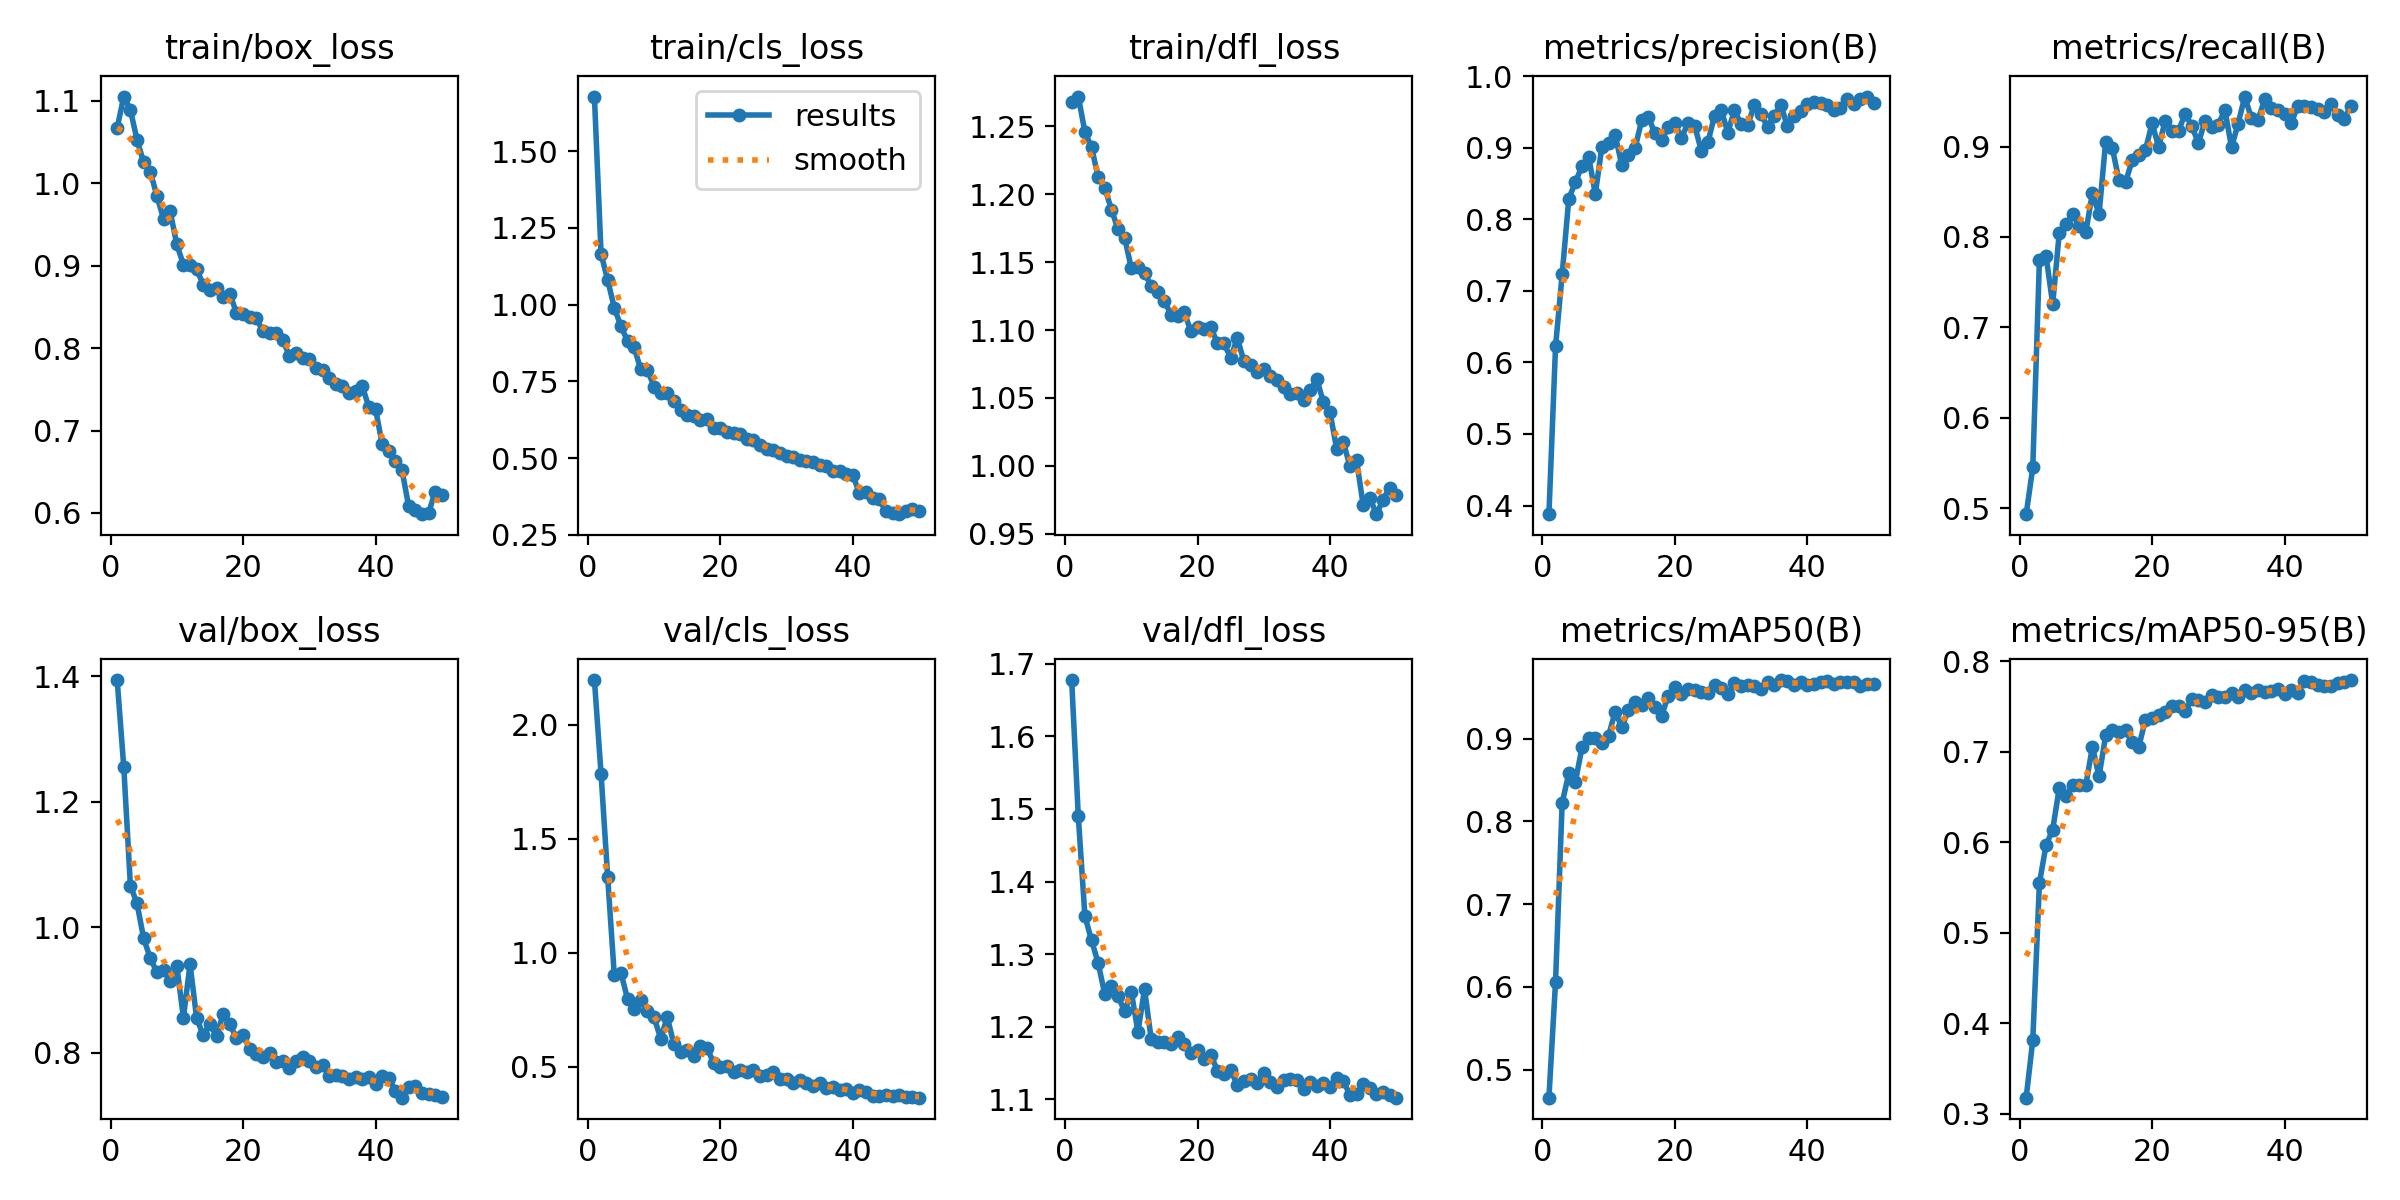

Values plotted in this chart, from the file beside it:
epoch, time, train/box_loss, train/cls_loss, train/dfl_loss, metrics/precision(B), metrics/recall(B), metrics/mAP50(B), metrics/mAP50-95(B), val/box_loss, val/cls_loss, val/dfl_loss, lr/pg0, lr/pg1, lr/pg2
1, 117, 1.067, 1.678, 1.268, 0.388, 0.4934, 0.4661, 0.3176, 1.394, 2.195, 1.677, 0.0004153, 0.0004153, 0.0004153
2, 214.6, 1.105, 1.166, 1.272, 0.6225, 0.5451, 0.6064, 0.3814, 1.255, 1.785, 1.49, 0.0008155, 0.0008155, 0.0008155
3, 314.2, 1.089, 1.08, 1.246, 0.7232, 0.7743, 0.8224, 0.5548, 1.066, 1.331, 1.352, 0.001199, 0.001199, 0.001199
4, 413.4, 1.052, 0.9908, 1.235, 0.8287, 0.779, 0.8579, 0.5967, 1.038, 0.9019, 1.319, 0.001176, 0.001176, 0.001176
5, 511.6, 1.025, 0.9296, 1.212, 0.852, 0.7259, 0.848, 0.6139, 0.9823, 0.9124, 1.288, 0.001151, 0.001151, 0.001151
6, 609.5, 1.014, 0.8826, 1.204, 0.8746, 0.8048, 0.8897, 0.6601, 0.9509, 0.7982, 1.245, 0.001126, 0.001126, 0.001126
7, 706.6, 0.9844, 0.8608, 1.189, 0.8877, 0.8143, 0.901, 0.6505, 0.9285, 0.7556, 1.256, 0.001102, 0.001102, 0.001102
8, 803.8, 0.9568, 0.7891, 1.174, 0.8355, 0.8253, 0.9011, 0.6628, 0.9318, 0.795, 1.242, 0.001077, 0.001077, 0.001077
9, 901.2, 0.9657, 0.7881, 1.168, 0.9013, 0.8124, 0.8944, 0.6629, 0.914, 0.7431, 1.221, 0.001052, 0.001052, 0.001052
10, 999, 0.9257, 0.7335, 1.145, 0.9063, 0.8054, 0.9037, 0.6629, 0.9391, 0.718, 1.249, 0.001027, 0.001027, 0.001027
11, 1095, 0.9013, 0.7116, 1.147, 0.9179, 0.8486, 0.9322, 0.7054, 0.8559, 0.6245, 1.193, 0.001002, 0.001002, 0.001002
12, 1195, 0.9003, 0.7131, 1.142, 0.8755, 0.8251, 0.9138, 0.6727, 0.9415, 0.7181, 1.252, 0.0009778, 0.0009778, 0.0009778
13, 1293, 0.8953, 0.687, 1.132, 0.8897, 0.9055, 0.9342, 0.718, 0.8548, 0.599, 1.183, 0.000953, 0.000953, 0.000953
14, 1393, 0.8769, 0.656, 1.128, 0.8993, 0.8986, 0.9444, 0.7236, 0.8283, 0.5643, 1.179, 0.0009283, 0.0009283, 0.0009283
15, 1491, 0.8698, 0.6407, 1.121, 0.9381, 0.863, 0.9407, 0.7213, 0.8459, 0.5761, 1.179, 0.0009035, 0.0009035, 0.0009035
16, 1587, 0.8722, 0.6373, 1.111, 0.943, 0.8605, 0.9493, 0.7235, 0.8262, 0.5462, 1.176, 0.0008787, 0.0008787, 0.0008787
17, 1683, 0.8625, 0.6231, 1.11, 0.9204, 0.8849, 0.9388, 0.7103, 0.8623, 0.5939, 1.185, 0.000854, 0.000854, 0.000854
18, 1780, 0.866, 0.6289, 1.113, 0.9102, 0.8903, 0.9275, 0.7057, 0.8464, 0.584, 1.177, 0.0008293, 0.0008293, 0.0008293
19, 1876, 0.8429, 0.598, 1.099, 0.9285, 0.8961, 0.9513, 0.7351, 0.823, 0.5164, 1.164, 0.0008045, 0.0008045, 0.0008045
20, 1973, 0.8415, 0.5985, 1.102, 0.9339, 0.9257, 0.9624, 0.7369, 0.8285, 0.5014, 1.169, 0.0007797, 0.0007797, 0.0007797
21, 2071, 0.838, 0.5843, 1.101, 0.9141, 0.8996, 0.9536, 0.7405, 0.8065, 0.5062, 1.156, 0.000755, 0.000755, 0.000755
22, 2169, 0.8361, 0.5816, 1.102, 0.934, 0.9288, 0.9595, 0.7436, 0.7977, 0.4797, 1.162, 0.0007302, 0.0007302, 0.0007302
23, 2266, 0.8206, 0.5791, 1.09, 0.931, 0.9172, 0.9584, 0.7504, 0.7932, 0.4881, 1.14, 0.0007055, 0.0007055, 0.0007055
24, 2366, 0.8182, 0.5628, 1.09, 0.896, 0.9176, 0.956, 0.7507, 0.7992, 0.4763, 1.135, 0.0006808, 0.0006808, 0.0006808
25, 2465, 0.8178, 0.5579, 1.079, 0.9078, 0.9361, 0.955, 0.7449, 0.786, 0.4874, 1.14, 0.000656, 0.000656, 0.000656
26, 2563, 0.8096, 0.544, 1.094, 0.9447, 0.9229, 0.9643, 0.7582, 0.7872, 0.4582, 1.12, 0.0006312, 0.0006312, 0.0006312
27, 2661, 0.7908, 0.5287, 1.077, 0.9533, 0.9037, 0.9613, 0.7572, 0.7758, 0.4646, 1.126, 0.0006065, 0.0006065, 0.0006065
28, 2759, 0.7944, 0.5262, 1.075, 0.9212, 0.9287, 0.9535, 0.7551, 0.7874, 0.4768, 1.129, 0.0005818, 0.0005818, 0.0005818
29, 2856, 0.7879, 0.5177, 1.069, 0.9522, 0.9213, 0.9669, 0.7623, 0.7936, 0.4463, 1.122, 0.000557, 0.000557, 0.000557
30, 2955, 0.7867, 0.5076, 1.072, 0.9336, 0.9244, 0.9635, 0.7605, 0.7877, 0.4458, 1.136, 0.0005322, 0.0005322, 0.0005322
31, 3053, 0.7763, 0.504, 1.066, 0.9315, 0.9407, 0.9654, 0.7605, 0.7777, 0.4283, 1.124, 0.0005075, 0.0005075, 0.0005075
32, 3151, 0.7731, 0.4951, 1.063, 0.9592, 0.8992, 0.9635, 0.7651, 0.7802, 0.4428, 1.117, 0.0004827, 0.0004827, 0.0004827
33, 3250, 0.7637, 0.4901, 1.058, 0.9465, 0.9255, 0.9604, 0.7608, 0.7636, 0.4293, 1.127, 0.000458, 0.000458, 0.000458
34, 3348, 0.7559, 0.4878, 1.053, 0.9296, 0.9554, 0.969, 0.7681, 0.7654, 0.4186, 1.128, 0.0004332, 0.0004332, 0.0004332
35, 3448, 0.7543, 0.4783, 1.054, 0.9446, 0.9313, 0.9654, 0.7651, 0.7634, 0.4301, 1.127, 0.0004085, 0.0004085, 0.0004085
36, 3546, 0.7456, 0.4755, 1.049, 0.9604, 0.9292, 0.9708, 0.7684, 0.7591, 0.4093, 1.115, 0.0003837, 0.0003837, 0.0003837
37, 3644, 0.748, 0.4598, 1.056, 0.9297, 0.9525, 0.9695, 0.7662, 0.7612, 0.4109, 1.124, 0.000359, 0.000359, 0.000359
38, 3741, 0.7536, 0.4598, 1.064, 0.9441, 0.943, 0.9652, 0.7667, 0.758, 0.4, 1.118, 0.0003343, 0.0003343, 0.0003343
39, 3839, 0.7284, 0.4478, 1.047, 0.9511, 0.9405, 0.9687, 0.7696, 0.7616, 0.4052, 1.122, 0.0003095, 0.0003095, 0.0003095
40, 3937, 0.7263, 0.4442, 1.039, 0.9614, 0.936, 0.9645, 0.7643, 0.7507, 0.3873, 1.117, 0.0002848, 0.0002848, 0.0002848
41, 99.87, 0.6834, 0.3875, 1.013, 0.9634, 0.9258, 0.9665, 0.7687, 0.763, 0.4009, 1.129, 0.00026, 0.00026, 0.00026
42, 199.1, 0.675, 0.3895, 1.018, 0.9626, 0.9448, 0.9687, 0.7653, 0.7607, 0.3888, 1.126, 0.0002352, 0.0002352, 0.0002352
43, 294.8, 0.6626, 0.3702, 0.9998, 0.9599, 0.9449, 0.9702, 0.7782, 0.7394, 0.3744, 1.106, 0.0002105, 0.0002105, 0.0002105
44, 392.7, 0.6518, 0.3664, 1.004, 0.953, 0.9438, 0.9656, 0.7771, 0.7286, 0.3743, 1.107, 0.0001857, 0.0001857, 0.0001857
45, 97.13, 0.6084, 0.3267, 0.9714, 0.9556, 0.9411, 0.968, 0.7735, 0.7451, 0.3767, 1.121, 0.000161, 0.000161, 0.000161
46, 194.1, 0.6042, 0.3219, 0.9766, 0.968, 0.9383, 0.9681, 0.773, 0.7466, 0.3713, 1.116, 0.0001363, 0.0001363, 0.0001363
47, 293, 0.5986, 0.3178, 0.9645, 0.9605, 0.9466, 0.9684, 0.7729, 0.7353, 0.3767, 1.108, 0.0001115, 0.0001115, 0.0001115
48, 390.7, 0.5995, 0.3293, 0.975, 0.9688, 0.9348, 0.9631, 0.7763, 0.7352, 0.3686, 1.11, 8.675e-05, 8.675e-05, 8.675e-05
49, 486.5, 0.6259, 0.3356, 0.984, 0.9715, 0.9301, 0.9664, 0.7766, 0.733, 0.3675, 1.107, 6.2e-05, 6.2e-05, 6.2e-05
50, 582.4, 0.6214, 0.3288, 0.9785, 0.962, 0.945, 0.9664, 0.7792, 0.7304, 0.3653, 1.102, 3.725e-05, 3.725e-05, 3.725e-05
